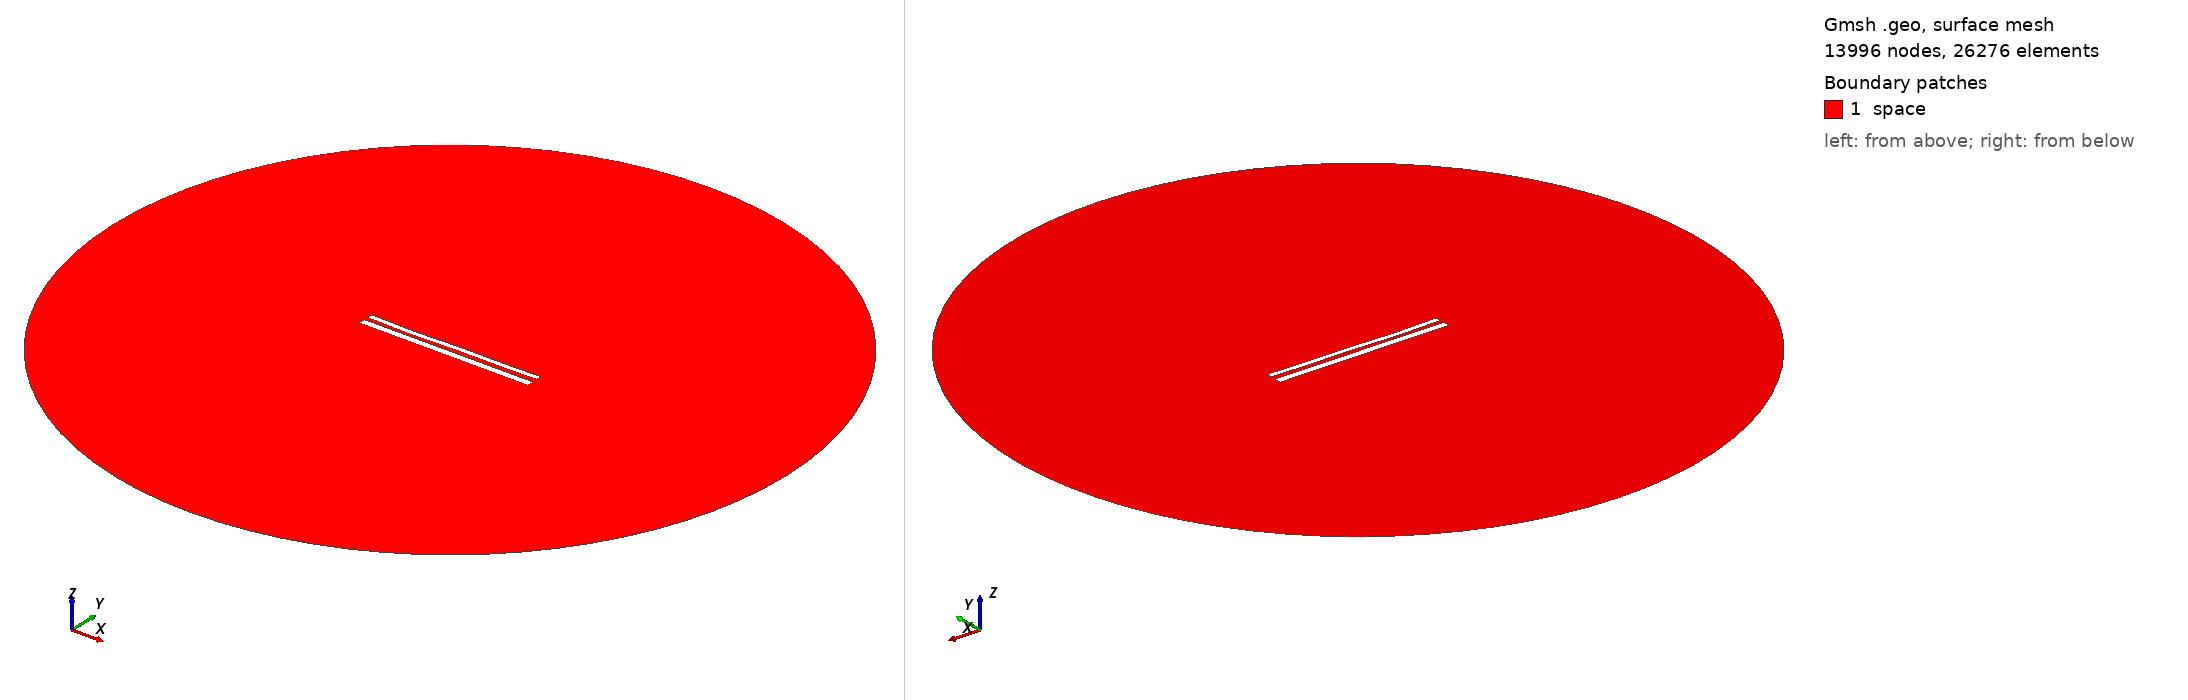

Gmsh geometry script, surface-meshed: 13996 nodes, 26276 surface elements. Boundary patches (legend numbers): 1 space. Left view from above one corner, right view from below the opposite corner. Legend entries are the model's physical surfaces. The drawing asked Gmsh for element sizes between 1% and 20% of the model's largest extent; the script's own settings can give other sizes.

=== 11751.geo (drawn) ===
//---------------------------------------
// Geometry kernel
//---------------------------------------

SetFactory("OpenCASCADE");



//---------------------------------------
// Parameters of the geometry
//---------------------------------------

// Overetch of the upper plate
overetch = 0.375;

// Distance between the plates
distance = 2.25;

// Discretization over the x axis (for the deformation)
nx = 50; 

// Length of the plate
L = 100 - overetch; 

// Number of modes
n = 4; 

// 1st mode coefficient
coeff(1) = 0.15;
beta(1) = 0.596864 * 3.1415926535 / L;

// 2nd mode coefficient
coeff(2) = -0.15;
beta(2) = 1.49418 * 3.1415926535 / L;

// 3rd mode coefficient
coeff(3) = -0.15;
beta(3) = 2.50025 * 3.1415926535 / L;

// 4th mode coefficient
coeff(4) = -0.15;
beta(4) = 3.49999 * 3.1415926535 / L;



//---------------------------------------
// Upper plate (deformed rectangle)
//---------------------------------------

// Coordiantes of the upper plate
xmin = -50;
xmax = 50 - overetch;

// Height of the upper plate
yheight = 4 - 2 * overetch;

// Indexes of the points
UpperID[] = {};
LowerID[] = {};
LeftID[] = {};
RightID[] = {};

// Point index
p = 1;

// Horizontal edges
For i In {1:nx}
    x = xmin + (i-1)*(xmax - xmin)/(nx-1);

    y_bottom = distance / 2 + overetch;
    For j In {1:n}
        C = (Cosh(beta(j)*L) + Cos(beta(j)*L)) / (Sinh(beta(j)*L) + Sin(beta(j)*L));
        y_bottom  = y_bottom + coeff(j) * (Cosh(beta(j)*(x+50)) - Cos(beta(j)*(x+50)) - C * (Sinh(beta(j)*(x+50)) - Sin(beta(j)*(x+50))));
    EndFor

    y_top = y_bottom + yheight;

    Point(p) = {x, y_top, 0, 1.0};
    UpperID[i] = p;
    p = p + 1;

    Point(p) = {x, y_bottom, 0, 1.0};
    LowerID[i] = p;
    p = p + 1;
EndFor

// Create point lists
UpperPts[] = {}; LowerPts[] = {};
For i In {1:nx}
  UpperPts[] += {UpperID[i]};
  LowerPts[] += {LowerID[i]};
EndFor

// Build splines
Spline(1) = {UpperPts[]};
Spline(2) = {LowerPts[]};
Line(3) = {LowerPts[nx-1], UpperPts[nx-1]};
Line(4) = {LowerPts[0], UpperPts[0]};

// Build the plane surface
Curve Loop(1) = {2, 3, -1, -4};
Plane Surface(1) = {1};



//---------------------------------------
// Lower plate (rectangle)
//---------------------------------------

// Vertices
Point(1001) = {-50, -1, 0, 1.0};
Point(1002) = { 50, -1, 0, 1.0};
Point(1003) = { 50,  -5, 0, 1.0};
Point(1004) = {-50,  -5, 0, 1.0};

// Edges
Line(5) = {1001, 1002};
Line(6) = {1002, 1003};
Line(7) = {1003, 1004};
Line(8) = {1004, 1001};

// Plane surface
Line Loop(2) = {5, 6, 7, 8};
Plane Surface(2) = {2}; 



//---------------------------------------
// Outer (fictious) boundary
//---------------------------------------

// Points
Point(1005) = {0, 0, 0};       // Center
Point(1006) = {200, 0, 0};     // Start point
Point(1007) = {0, 200, 0};     // 90 degrees
Point(1008) = {-200, 0, 0};    // 180 degrees
Point(1009) = {0, -200, 0};    // 270 degrees

// Circle arcs (each needs start, center, end)
Circle(9) = {1006, 1005, 1007};
Circle(10) = {1007, 1005, 1008};
Circle(11) = {1008, 1005, 1009};
Circle(12) = {1009, 1005, 1006};

// Plane surface for the entire domain
Curve Loop(3) = {9, 10, 11, 12};
Surface(3) = {3};

// Subtract the plates from the whole domain to obtain the actual domain where we want to solve the equations
BooleanDifference{ Surface{3}; Delete; }{ Surface{1}; Surface{2}; Delete; }




//---------------------------------------
// Transfinite Lines/Curves
//---------------------------------------

// Set the number of points on the boundaries
r = 7;

// Plates
Transfinite Curve {1, 2} = 50*r Using Progression 1;
Transfinite Curve {3, 4} = 2*r Using Progression 1;
Transfinite Line {5, 7} = 50*r Using Progression 1;
Transfinite Line {6, 8} = 2*r Using Progression 1;

// Outer boundary
Transfinite Line {9, 10, 11, 12} = 20 Using Progression 1;



//---------------------------------------
// Physical groups
//---------------------------------------                

// Physical curves (boundaries)
Physical Line("force_segment", 10) = {2};
Physical Line("upper_plate", 11) = {1, 3, 4};
Physical Line("lower_plate", 12) = {5, 6, 7, 8};
Physical Line("boundary", 20) = {9, 10, 11, 12};

// Physical Surfaces
Physical Surface("space", 30) = {3};



//---------------------------------------
// 6. Generate the Mesh
//---------------------------------------

// 2D mesh generation
Mesh 2;
